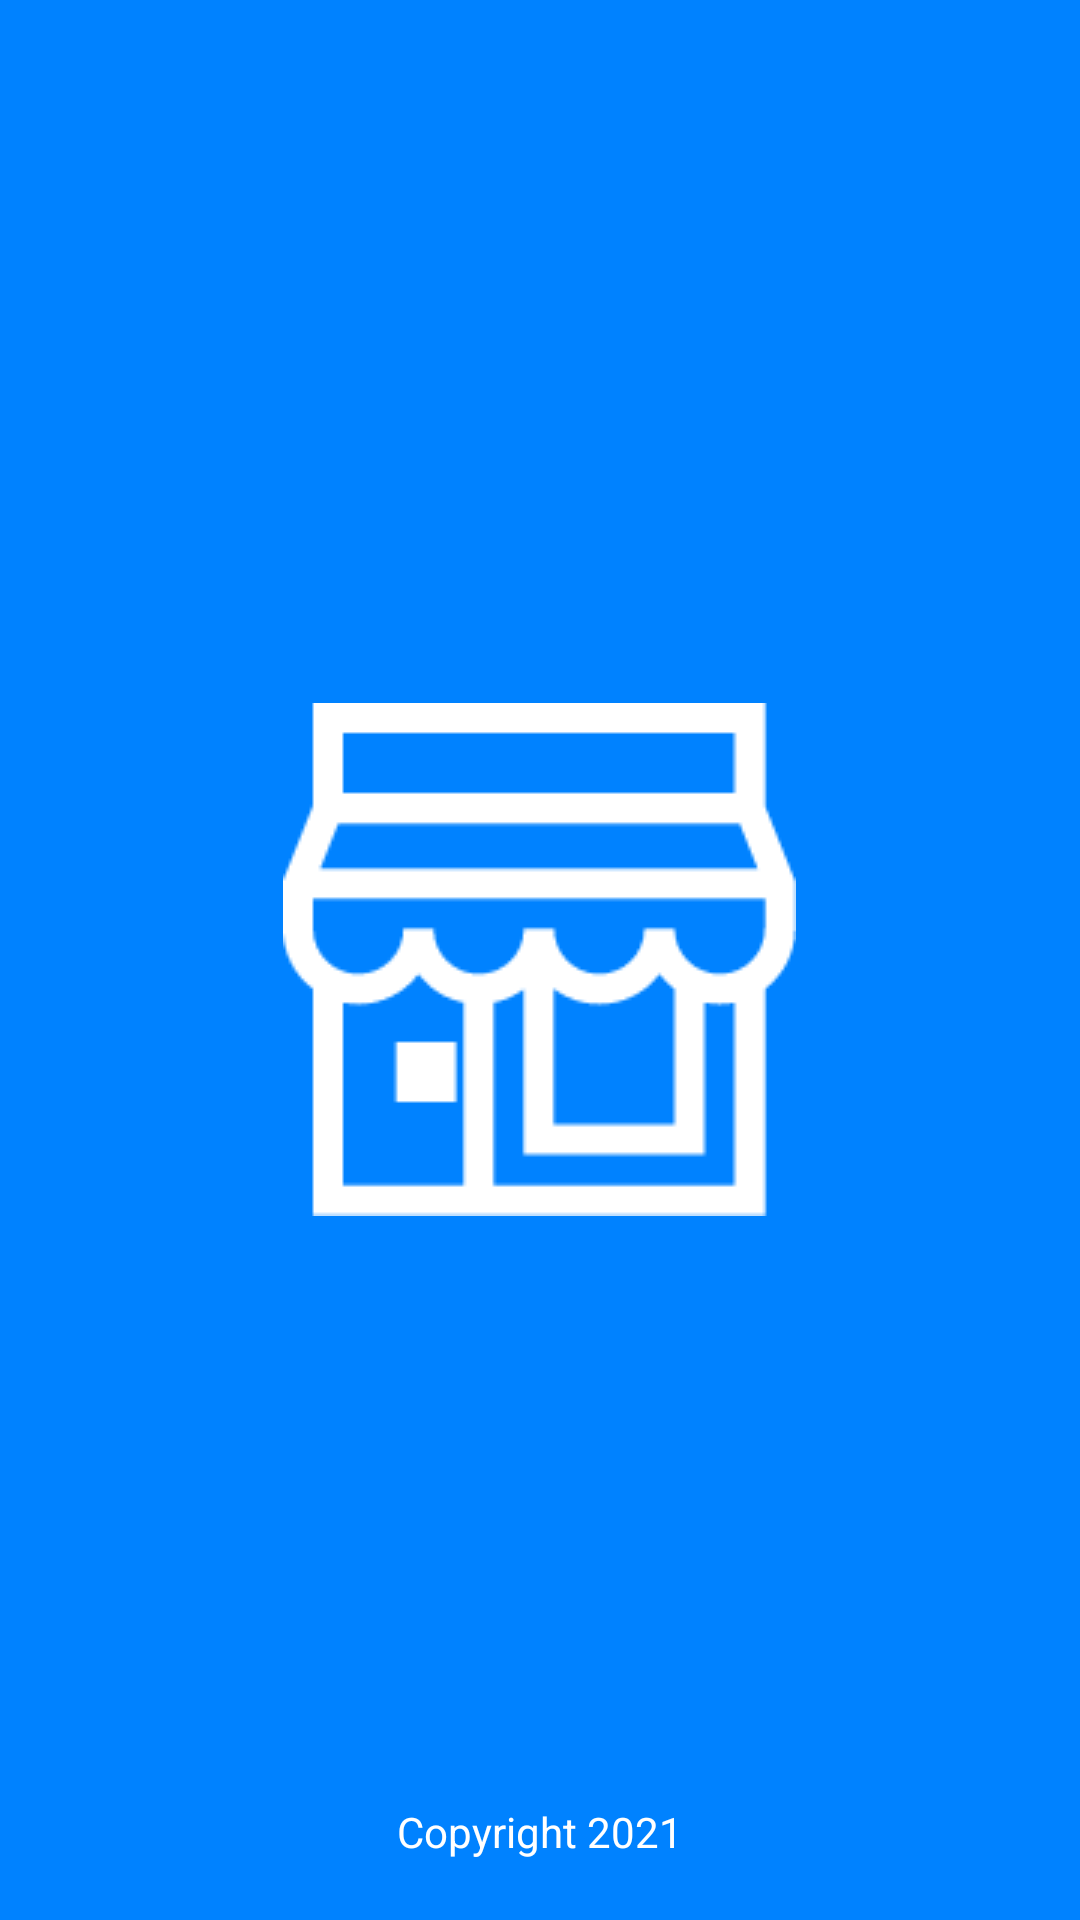

The Android layout XML behind this screen, and the referenced resources:
<!-- AndroidManifest.xml: application theme Theme.OnlineCashier -->
<!-- res/layout/activity_splash_screen.xml -->
<?xml version="1.0" encoding="utf-8"?>
<RelativeLayout xmlns:android="http://schemas.android.com/apk/res/android"
    xmlns:tools="http://schemas.android.com/tools"
    android:layout_width="match_parent"
    android:layout_height="match_parent"
    android:background="@color/primary_dark"
    tools:context=".ui.SplashScreenActivity">

    <ImageView
        android:layout_width="wrap_content"
        android:layout_height="wrap_content"
        android:layout_centerInParent="true"
        android:contentDescription="@string/todo"
        android:src="@drawable/ic_store_white" />

    <TextView
        android:layout_width="wrap_content"
        android:layout_height="wrap_content"
        android:layout_alignParentBottom="true"
        android:layout_centerHorizontal="true"
        android:layout_marginBottom="20dp"
        android:text="@string/copyright_2021"
        android:textColor="@color/white" />
</RelativeLayout>
<!-- resources referenced by this layout -->
<resources>
  <color name="primary_dark">#0082FF</color>
  <color name="white">#FFFFFFFF</color>
  
      // CUSTOMIZE
  <!-- drawable ic_store_white: png bitmap (drawable, 3188 bytes) -->
  <string name="copyright_2021">Copyright 2021</string>
  <string name="todo">todo</string>
  <style name="Theme.OnlineCashier" parent="Theme.MaterialComponents.DayNight.NoActionBar">
          
          <item name="colorPrimary">@color/primary_dark</item>
          <item name="colorPrimaryVariant">@color/primary_dark</item>
          <item name="colorOnPrimary">@color/white</item>
          
          <item name="colorSecondary">@color/teal_200</item>
          <item name="colorSecondaryVariant">@color/teal_700</item>
          <item name="colorOnSecondary">@color/black</item>
          
          <item name="android:statusBarColor" tools:targetApi="l">?attr/colorPrimaryVariant</item>
          
      </style>
  <color name="teal_200">#FF03DAC5</color>
  <color name="teal_700">#FF018786</color>
  <color name="black">#FF000000</color>
</resources>
